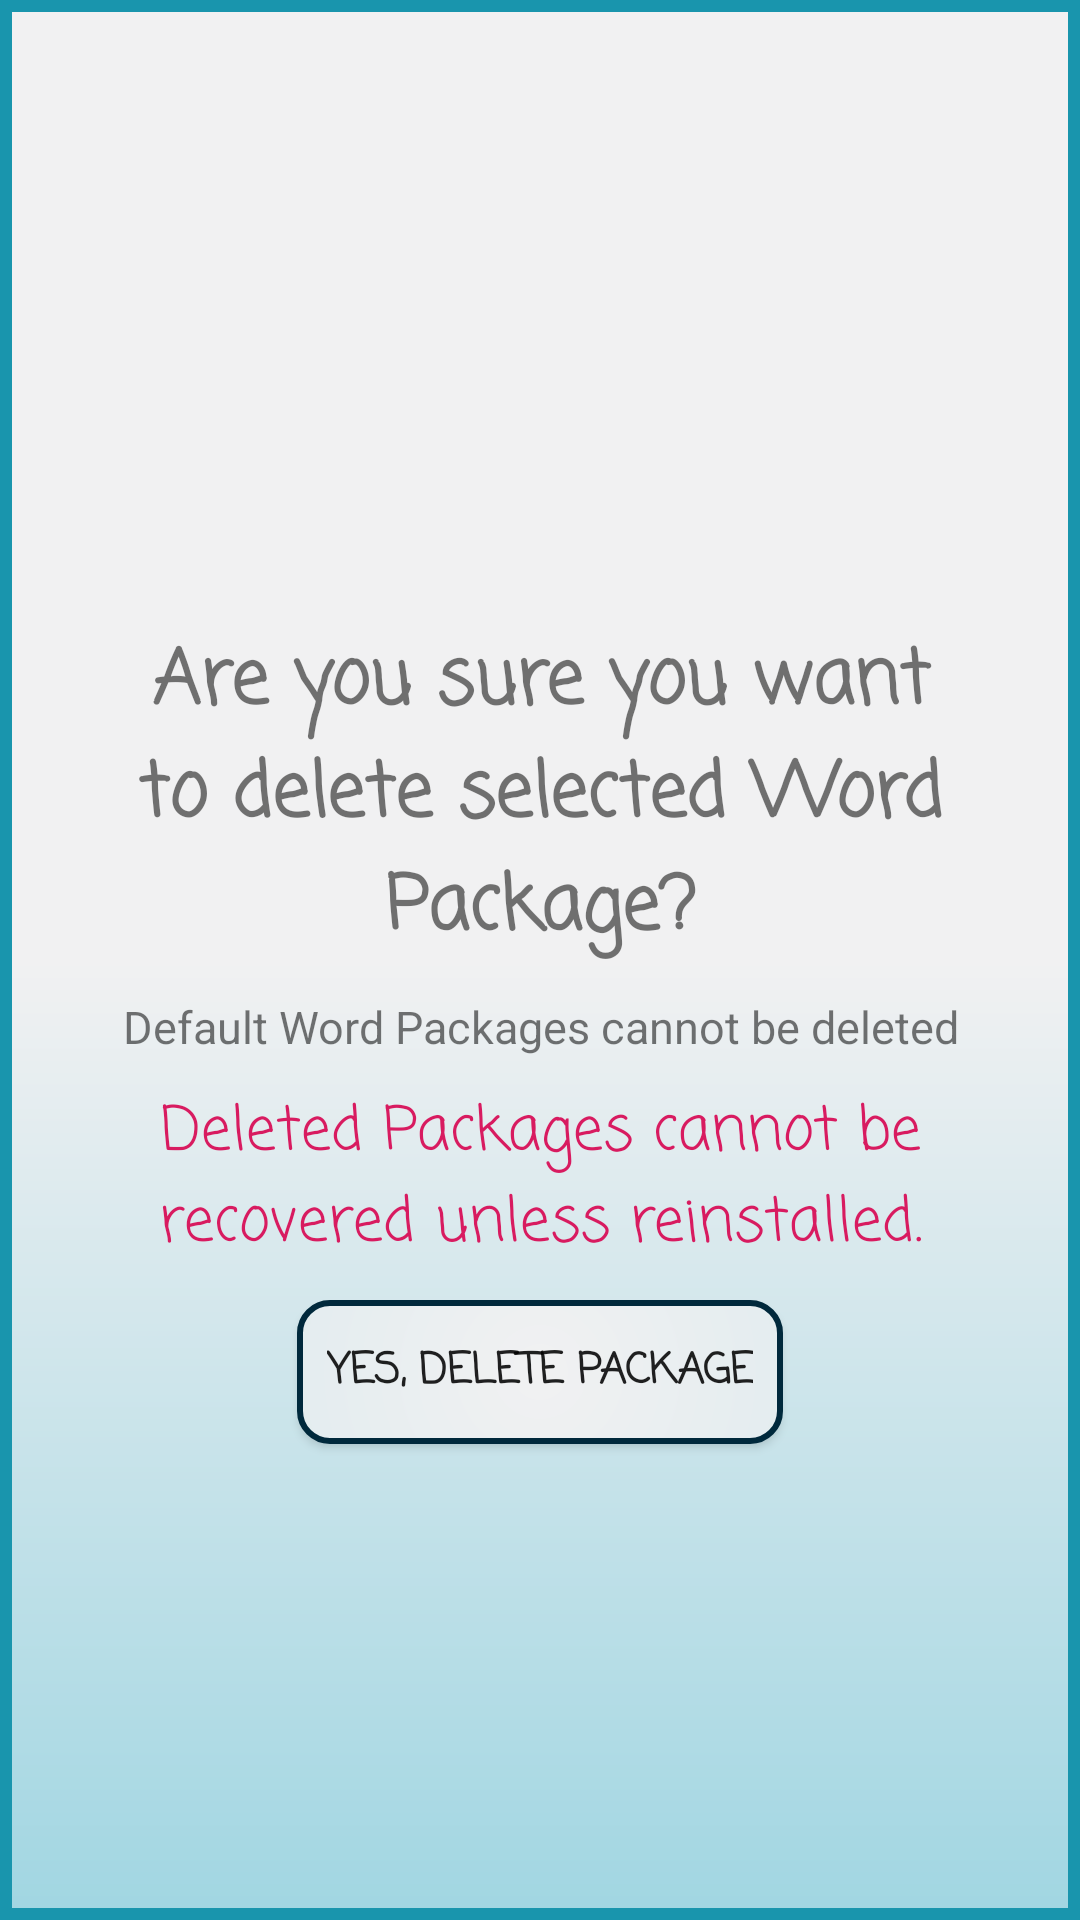

This screen was rendered from an Android layout file. Write that file and the resources it references.
<!-- AndroidManifest.xml: activity theme AppTheme.NoActionBar -->
<!-- res/layout/activity_remove.xml -->
<?xml version="1.0" encoding="utf-8"?>
<android.support.constraint.ConstraintLayout xmlns:android="http://schemas.android.com/apk/res/android"
	xmlns:app="http://schemas.android.com/apk/res-auto"
	xmlns:tools="http://schemas.android.com/tools"
	android:layout_width="match_parent"
	android:layout_height="match_parent"
	android:background="@drawable/background"
	tools:context=".Controller.RemoveActivity"
	android:padding="10sp">

	<LinearLayout
		android:layout_width="match_parent"
		android:layout_height="match_parent"
		android:orientation="vertical"
		android:gravity="center">

        <TextView
            android:layout_width="wrap_content"
            android:layout_height="wrap_content"
            android:textSize="25sp"
			android:paddingTop="50dp"
            android:textAlignment="center"
			android:fontFamily="casual"
			android:textStyle="bold"
            android:text="Are you sure you want to delete selected Word Package?"/>

		<TextView
			android:layout_width="wrap_content"
			android:layout_height="wrap_content"
			android:textSize="15sp"
			android:paddingTop="10dp"
			android:textAlignment="center"
			android:text="Default Word Packages cannot be deleted"/>

        <TextView
            android:layout_width="wrap_content"
            android:layout_height="wrap_content"
            android:textSize="20sp"
            android:textColor="@color/colorAccent"
            android:padding="10sp"
			android:fontFamily="casual"

            android:textAlignment="center"
            android:text="Deleted Packages cannot be recovered unless reinstalled."/>

        <Button
            android:id="@+id/button_delete"
			android:background="@drawable/hint"
            android:layout_width="wrap_content"
            android:layout_height="wrap_content"
			android:paddingStart="10dp"
			android:paddingEnd="10dp"
			android:layout_gravity="center"
			android:fontFamily="casual"
			android:textStyle="bold"
            android:text="YES, DELETE PACKAGE"/>

	</LinearLayout>

</android.support.constraint.ConstraintLayout>
<!-- resources referenced by this layout -->
<resources>
  <color name="colorAccent">#D81B60</color>
  <!-- drawable background (drawable) -->
  <?xml version="1.0" encoding="utf-8"?>
  <shape xmlns:android="http://schemas.android.com/apk/res/android">
  
      <stroke android:width="4sp"
          android:color="@color/glacierblue"/>
  
      <gradient
          android:startColor="@color/overcast"
          android:endColor="@color/ice"
          android:centerColor="@color/overcast"
          android:angle="-270" />
  
  </shape>
  <!-- drawable hint (drawable) -->
  <?xml version="1.0" encoding="utf-8"?>
  <shape xmlns:android="http://schemas.android.com/apk/res/android">
      <corners
          android:topRightRadius="10dp"
          android:bottomRightRadius="10dp"
          android:bottomLeftRadius="10dp"
          android:topLeftRadius="10dp"
          android:radius="20dp"></corners>
  
      <solid android:color="@color/overcast" />
      <stroke
          android:color="@color/navy"
          android:width="2sp"/>
      <gradient
          android:startColor="@color/overcast"
          android:endColor="@color/ice"
          android:type="radial"
          android:gradientRadius="500sp"/>
  
  
  
  
  </shape>
  <style name="AppTheme.NoActionBar">
          <item name="windowActionBar">false</item>
          <item name="windowNoTitle">true</item>
          
      </style>
  <color name="glacierblue">#1995AD</color>
  <color name="overcast">#F1F1F2</color>
  <color name="ice">#A1D6E2</color>
  <color name="navy">#00293C</color>
</resources>
